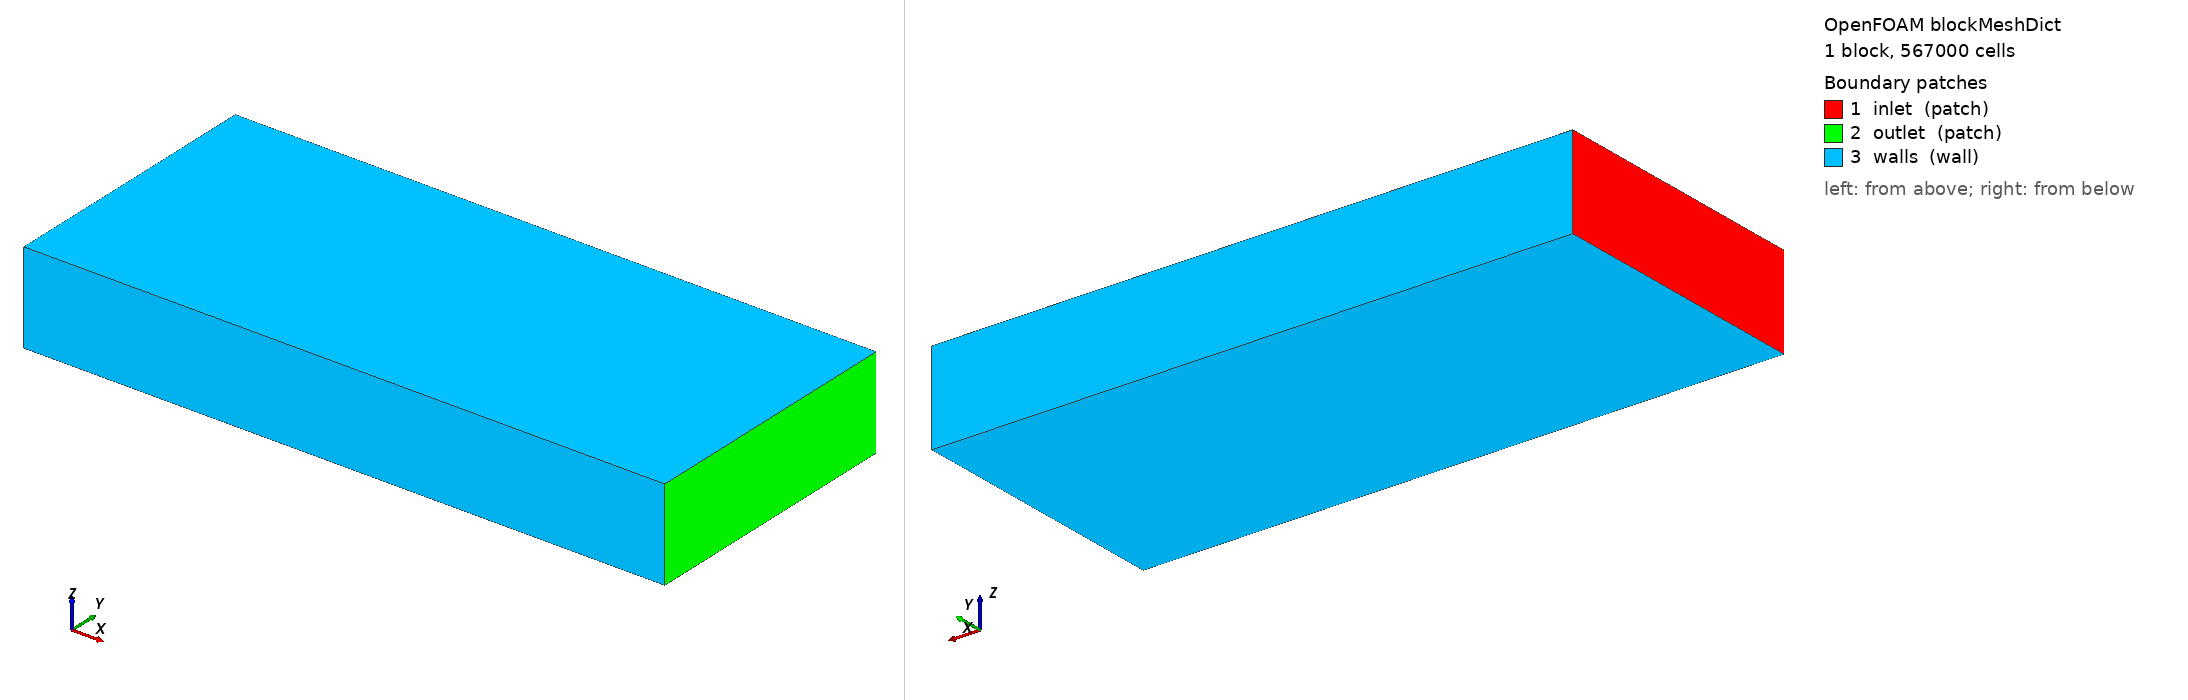

OpenFOAM case: the mesh blockMesh builds from blockMeshDict, 1 block(s), 567000 cells. Boundary patches (legend numbers): 1 inlet (patch), 2 outlet (patch), 3 walls (wall). Left view from above one corner, right view from below the opposite corner. Boundary conditions: 7 field file(s) under 0/; 3 of 3 drawn patches have an entry in a shipped field file.

=== system/blockMeshDict ===
/*--------------------------------*- C++ -*----------------------------------*\
| =========                 |                                                 |
| \\      /  F ield         | OpenFOAM: The Open Source CFD Toolbox           |
|  \\    /   O peration     | Version:  4.0                                   |
|   \\  /    A nd           | Web:      www.OpenFOAM.org                      |
|    \\/     M anipulation  |                                                 |
\*---------------------------------------------------------------------------*/
FoamFile
{
    version     2.0;
    format      ascii;
    class       dictionary;
    object      blockMeshDict;
}
// * * * * * * * * * * * * * * * * * * * * * * * * * * * * * * * * * * * * * //

scale 1;


vertices
(
    ( -100 -150 -50)
    (  600 -150 -50)
    (  600  150 -50)
    ( -100  150 -50)
    ( -100 -150  50)
    (  600 -150  50)
    (  600  150  50)
    ( -100  150  50)
);

blocks
(
    hex (0 1 2 3 4 5 6 7) (210 90 30) simpleGrading (1 1 1)
);

edges
(
);

boundary
(
    inlet
    {
        type patch;
        faces
        (
            (0 4 7 3)
        );
    }
    outlet
    {
        type patch;
        faces
        (
            (1 2 6 5)
        );
    }
    walls
    {
        type wall;
        faces
        (
            (0 1 5 4)
            (4 5 6 7)
            (3 7 6 2)
            (3 2 1 0)
        );
    }
);


// ************************************************************************* //


=== system/controlDict ===
/*--------------------------------*- C++ -*----------------------------------*\
| =========                 |                                                 |
| \\      /  F ield         | OpenFOAM: The Open Source CFD Toolbox           |
|  \\    /   O peration     | Version:  v2606                                 |
|   \\  /    A nd           | Website:  www.openfoam.com                      |
|    \\/     M anipulation  |                                                 |
\*---------------------------------------------------------------------------*/
FoamFile
{
    version     2.0;
    format      ascii;
    class       dictionary;
    object      controlDict;
}
// * * * * * * * * * * * * * * * * * * * * * * * * * * * * * * * * * * * * * //

application     simpleFoam;

startFrom       startTime;

startTime       0;

stopAt          endTime;

endTime         2000;

deltaT          1;

writeControl    timeStep;

writeInterval   100;

purgeWrite      0;

writeFormat     ascii;

writePrecision  6;

writeCompression off;

timeFormat      general;

timePrecision   6;

runTimeModifiable true;

functions
{
    #include "wallShearStress"
    #include "forceCoeffs"
    #include "yPlus"
}

// ************************************************************************* //


=== 0/U ===
/*--------------------------------*- C++ -*----------------------------------*\
| =========                 |                                                 |
| \\      /  F ield         | OpenFOAM: The Open Source CFD Toolbox           |
|  \\    /   O peration     | Version:  v2606                                 |
|   \\  /    A nd           | Website:  www.openfoam.com                      |
|    \\/     M anipulation  |                                                 |
\*---------------------------------------------------------------------------*/
FoamFile
{
    version     2.0;
    format      ascii;
    class       volVectorField;
    object      U;
}
// * * * * * * * * * * * * * * * * * * * * * * * * * * * * * * * * * * * * * //

dimensions      [0 1 -1 0 0 0 0];

internalField   uniform (0 0 0);

boundaryField
{
    inlet
    {
        type            fixedValue;
        value           uniform (10 0 0);
    }

    outlet
    {
        type            zeroGradient;
    }

    walls
    {
        type            noSlip;
    }
}


// ************************************************************************* //


=== 0/epsilon ===
/*--------------------------------*- C++ -*----------------------------------*\
| =========                 |                                                 |
| \\      /  F ield         | OpenFOAM: The Open Source CFD Toolbox           |
|  \\    /   O peration     | Version:  v2606                                 |
|   \\  /    A nd           | Website:  www.openfoam.com                      |
|    \\/     M anipulation  |                                                 |
\*---------------------------------------------------------------------------*/
FoamFile
{
    version     2.0;
    format      ascii;
    class       volScalarField;
    object      epsilon;
}
// * * * * * * * * * * * * * * * * * * * * * * * * * * * * * * * * * * * * * //

dimensions      [0 2 -3 0 0 0 0];

internalField   uniform 14.855;

boundaryField
{
    inlet
    {
        type            fixedValue;
        value           uniform 14.855;
    }

    outlet
    {
        type            zeroGradient;
    }

    walls
    {
        type            epsilonWallFunction;
        value           uniform 14.855;
    }
    
    airfoil
    {
        type            epsilonWallFunction;
        value           uniform 14.855;
    }
}


// ************************************************************************* //


=== 0/k ===
/*--------------------------------*- C++ -*----------------------------------*\
| =========                 |                                                 |
| \\      /  F ield         | OpenFOAM: The Open Source CFD Toolbox           |
|  \\    /   O peration     | Version:  v2606                                 |
|   \\  /    A nd           | Website:  www.openfoam.com                      |
|    \\/     M anipulation  |                                                 |
\*---------------------------------------------------------------------------*/
FoamFile
{
    version     2.0;
    format      ascii;
    class       volScalarField;
    object      k;
}
// * * * * * * * * * * * * * * * * * * * * * * * * * * * * * * * * * * * * * //

dimensions      [0 2 -2 0 0 0 0];

internalField   uniform 0.375;

boundaryField
{
    inlet
    {
        type            fixedValue;
        value           uniform 0.375;
    }

    outlet
    {
        type            zeroGradient;
    }

    walls
    {
        type            kqRWallFunction;
        value           uniform 0.375;
    }
}


// ************************************************************************* //


=== 0/nuTilda ===
/*--------------------------------*- C++ -*----------------------------------*\
| =========                 |                                                 |
| \\      /  F ield         | OpenFOAM: The Open Source CFD Toolbox           |
|  \\    /   O peration     | Version:  v2606                                 |
|   \\  /    A nd           | Website:  www.openfoam.com                      |
|    \\/     M anipulation  |                                                 |
\*---------------------------------------------------------------------------*/
FoamFile
{
    version     2.0;
    format      ascii;
    class       volScalarField;
    object      nuTilda;
}
// * * * * * * * * * * * * * * * * * * * * * * * * * * * * * * * * * * * * * //

dimensions      [0 2 -1 0 0 0 0];

internalField   uniform 0;

boundaryField
{
    inlet
    {
        type            fixedValue;
        value           uniform 0;
    }

    outlet
    {
        type            zeroGradient;
    }

    walls
    {
        type            zeroGradient;
    }

    airfoil
    {
        type            zeroGradient;
    }
}


// ************************************************************************* //


=== 0/nut ===
/*--------------------------------*- C++ -*----------------------------------*\
| =========                 |                                                 |
| \\      /  F ield         | OpenFOAM: The Open Source CFD Toolbox           |
|  \\    /   O peration     | Version:  v2606                                 |
|   \\  /    A nd           | Website:  www.openfoam.com                      |
|    \\/     M anipulation  |                                                 |
\*---------------------------------------------------------------------------*/
FoamFile
{
    version     2.0;
    format      ascii;
    class       volScalarField;
    object      nut;
}
// * * * * * * * * * * * * * * * * * * * * * * * * * * * * * * * * * * * * * //

dimensions      [0 2 -1 0 0 0 0];

internalField   uniform 0;

boundaryField
{
    inlet
    {
        type            calculated;
        value           uniform 0;
    }

    outlet
    {
        type            calculated;
        value           uniform 0;
    }

    walls
    {
        type            nutkWallFunction;
        value           uniform 0;
    }
}


// ************************************************************************* //


=== 0/omega ===
/*--------------------------------*- C++ -*----------------------------------*\
| =========                 |                                                 |
| \\      /  F ield         | OpenFOAM: The Open Source CFD Toolbox           |
|  \\    /   O peration     | Version:  v2606                                 |
|   \\  /    A nd           | Website:  www.openfoam.com                      |
|    \\/     M anipulation  |                                                 |
\*---------------------------------------------------------------------------*/
FoamFile
{
    version     2.0;
    format      ascii;
    class       volScalarField;
    object      omega;
}
// * * * * * * * * * * * * * * * * * * * * * * * * * * * * * * * * * * * * * //

dimensions      [0 0 -1 0 0 0 0];

internalField   uniform 440.15;

boundaryField
{
    inlet
    {
        type            fixedValue;
        value           $internalField;
    }

    outlet
    {
        type            zeroGradient;
    }

    walls
    {
        type            omegaWallFunction;
        value           $internalField;
    }
}


// ************************************************************************* //


=== 0/p ===
/*--------------------------------*- C++ -*----------------------------------*\
| =========                 |                                                 |
| \\      /  F ield         | OpenFOAM: The Open Source CFD Toolbox           |
|  \\    /   O peration     | Version:  v2606                                 |
|   \\  /    A nd           | Website:  www.openfoam.com                      |
|    \\/     M anipulation  |                                                 |
\*---------------------------------------------------------------------------*/
FoamFile
{
    version     2.0;
    format      ascii;
    class       volScalarField;
    object      p;
}
// * * * * * * * * * * * * * * * * * * * * * * * * * * * * * * * * * * * * * //

dimensions      [0 2 -2 0 0 0 0];

internalField   uniform 0;

boundaryField
{
    inlet
    {
        type            zeroGradient;
    }

    outlet
    {
        type            fixedValue;
        value           uniform 0;
    }

    walls
    {
        type            zeroGradient;
    }
    
    airfoil
    {
        type            zeroGradient;
    }
}


// ************************************************************************* //
